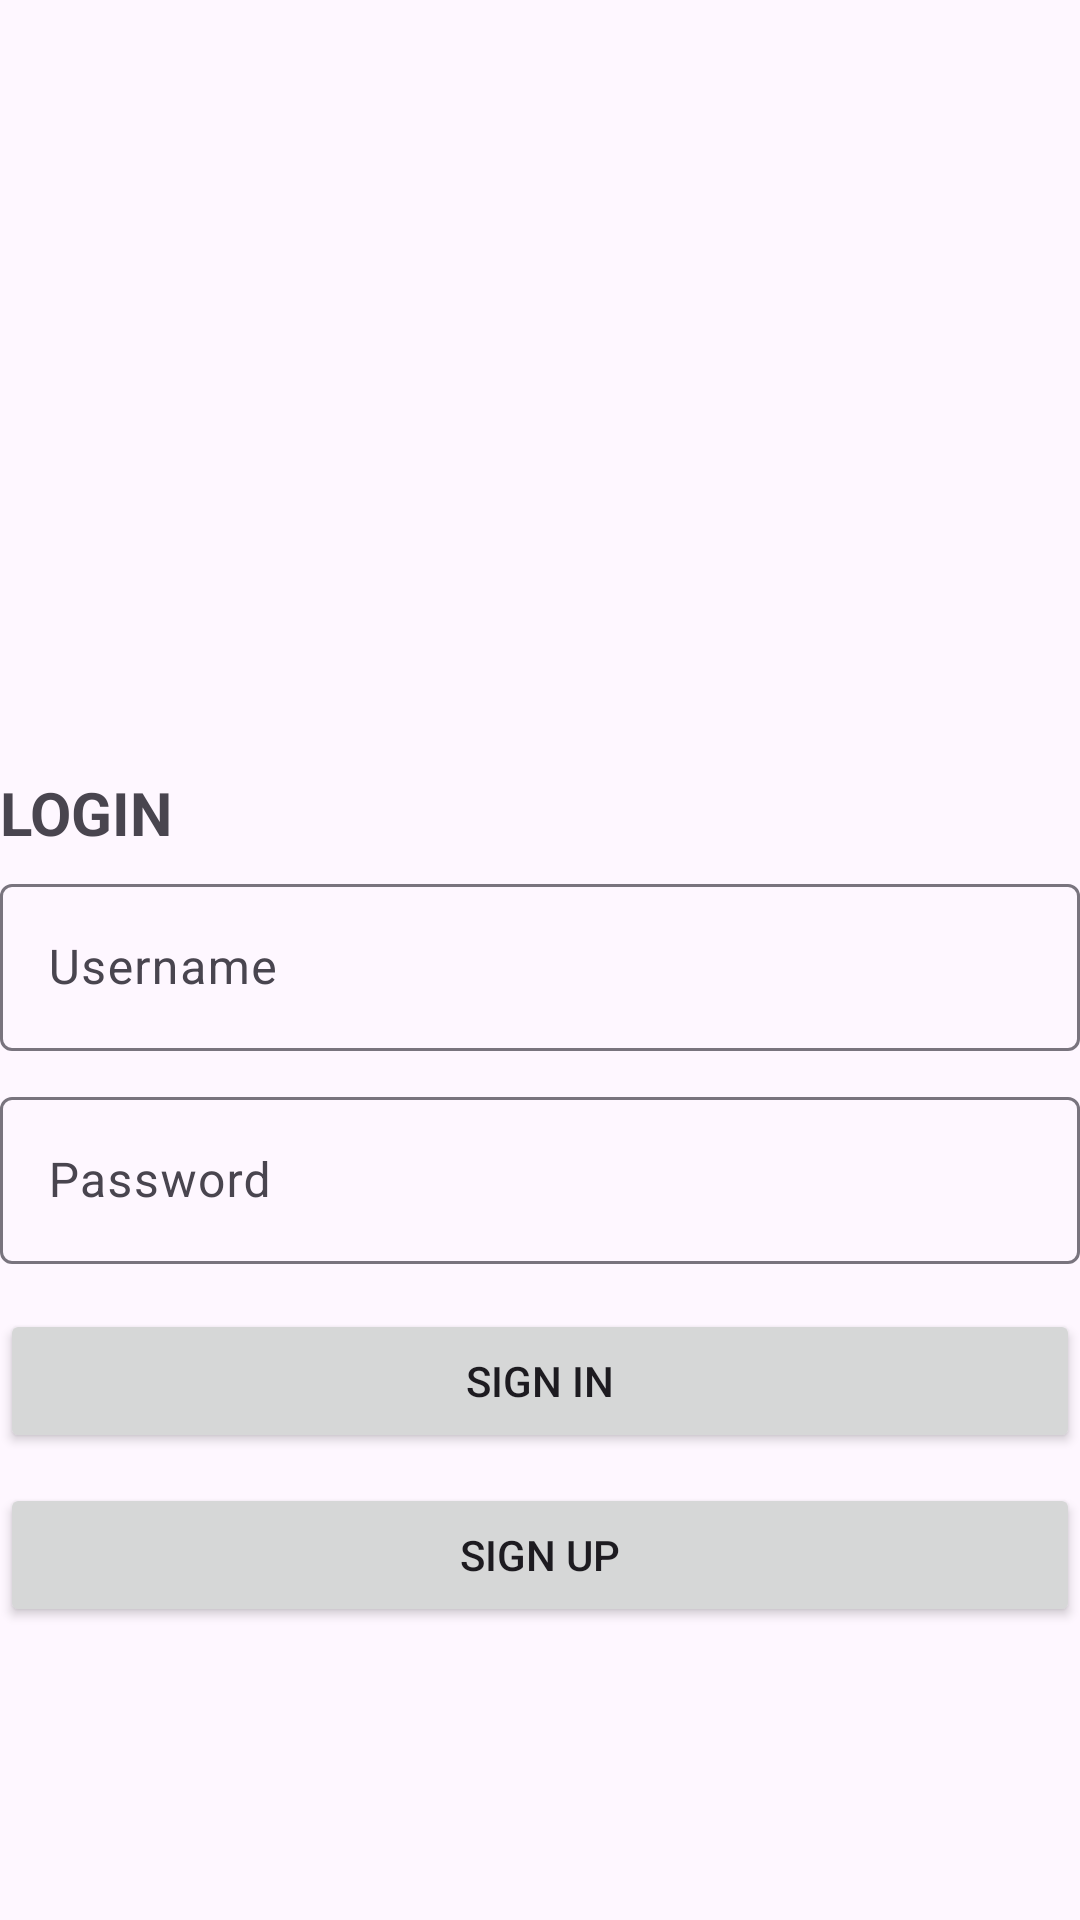

Android layout source for this screen:
<!-- AndroidManifest.xml: application theme Theme.PokedexRetrofit -->
<!-- res/layout/activity_login.xml -->
<?xml version="1.0" encoding="utf-8"?>
<RelativeLayout xmlns:android="http://schemas.android.com/apk/res/android"
    xmlns:app="http://schemas.android.com/apk/res-auto"
    xmlns:tools="http://schemas.android.com/tools"
    android:id="@+id/main"
    android:layout_width="match_parent"
    android:layout_height="match_parent"
    android:layout_marginHorizontal="20dp"
    tools:context=".LoginActivity">

    <ImageView
        android:layout_width="120dp"
        android:layout_height="120dp"
        android:src="@drawable/pokeball_pokemon_svgrepo_com"
        android:layout_above="@+id/tvLogin"
        android:layout_centerHorizontal="true"
        android:layout_marginBottom="15dp"/>

    <TextView
        android:id="@+id/tvLogin"
        android:layout_width="wrap_content"
        android:layout_height="wrap_content"
        android:text="LOGIN"
        android:textStyle="bold"
        android:textSize="20sp"
        android:layout_above="@+id/tiUname"
        />

    <com.google.android.material.textfield.TextInputLayout
        android:id="@+id/tiUname"
        android:layout_marginVertical="5dp"
        android:layout_centerInParent="true"
        android:layout_width="match_parent"
        android:layout_height="wrap_content"
        android:hint="Username">
        <com.google.android.material.textfield.TextInputEditText
            android:id="@+id/editUsername"
            android:layout_width="match_parent"
            android:layout_height="wrap_content"
            android:lines="1"
            android:inputType="text"
            android:imeOptions="actionNext"
            />
    </com.google.android.material.textfield.TextInputLayout>

    <com.google.android.material.textfield.TextInputLayout
        android:id="@+id/tiPw"
        android:layout_marginVertical="5dp"
        android:layout_width="match_parent"
        android:layout_height="wrap_content"
        android:layout_below="@+id/tiUname"
        android:hint="Password">
        <com.google.android.material.textfield.TextInputEditText
            android:id="@+id/editPassword"
            android:layout_width="match_parent"
            android:layout_height="wrap_content"
            android:lines="1"
            android:inputType="textPassword"
            android:imeOptions="actionDone"/>
    </com.google.android.material.textfield.TextInputLayout>

    <Button
        android:id="@+id/btnLogin"
        android:text="SIGN IN"
        android:layout_marginTop="10dp"
        android:layout_below="@+id/tiPw"
        android:layout_width="match_parent"
        android:layout_height="wrap_content"/>

    <Button
        android:id="@+id/btnSignUp"
        android:text="SIGN UP"
        android:layout_marginTop="10dp"
        android:layout_below="@+id/btnLogin"
        android:layout_width="match_parent"
        android:layout_height="wrap_content"/>
</RelativeLayout>
<!-- resources referenced by this layout -->
<resources>
  <style name="Theme.PokedexRetrofit" parent="Base.Theme.PokedexRetrofit" />
  <style name="Base.Theme.PokedexRetrofit" parent="Theme.Material3.DayNight.NoActionBar">
          
          
      </style>
</resources>
